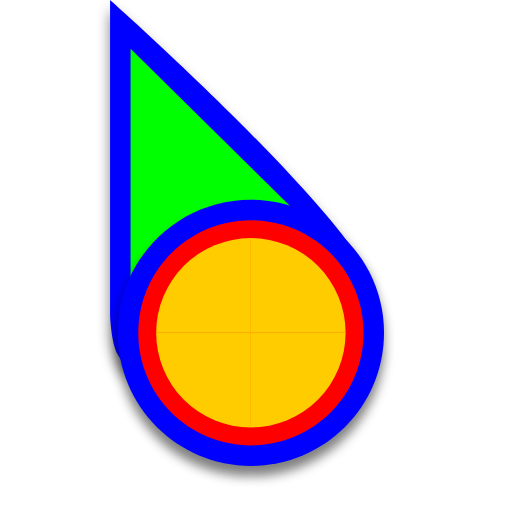
t = 0.00 s
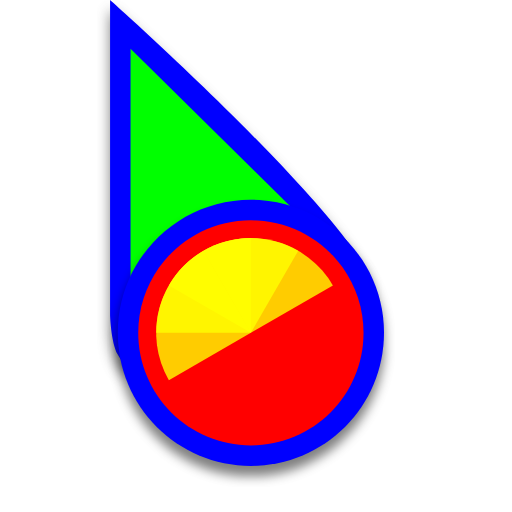
t = 0.51 s
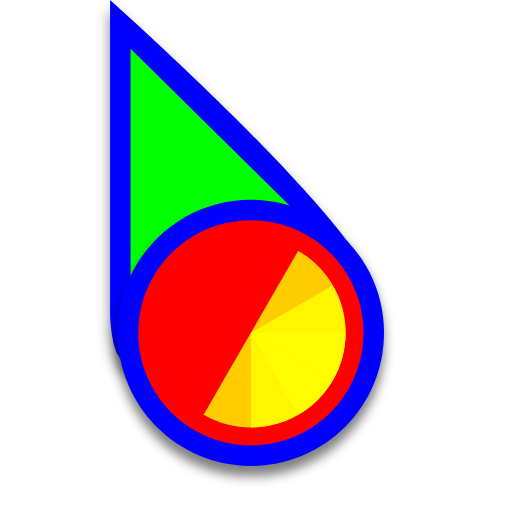
t = 1.01 s
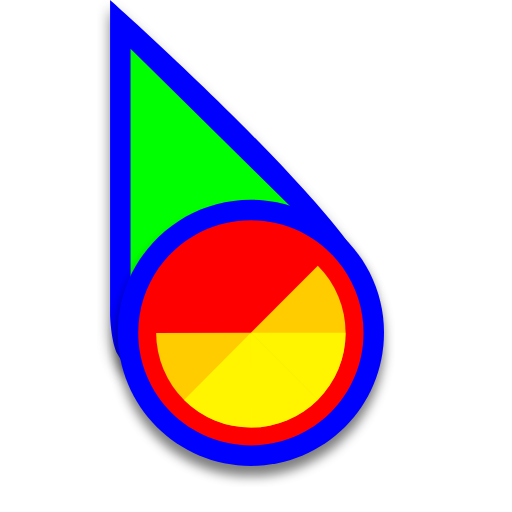
t = 1.14 s
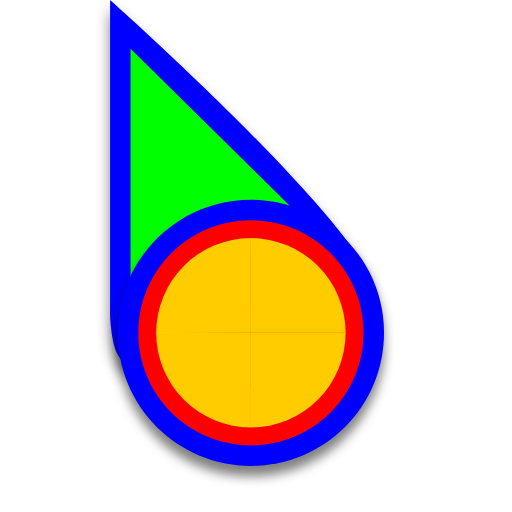
t = 1.52 s
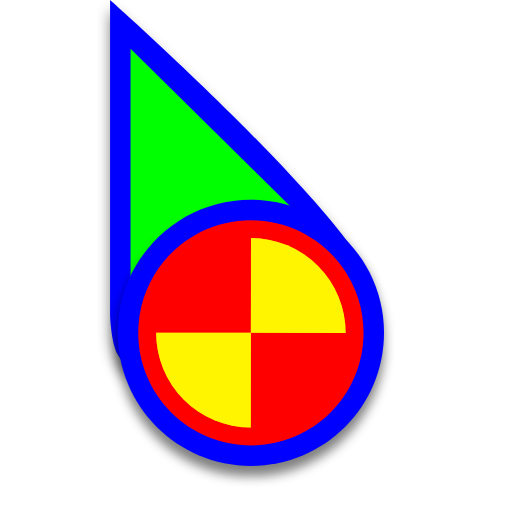
t = 2.27 s

The animated SVG that drew these frames (rendered in a browser with its animation timeline set to each time). Animation: 4 SMIL elements (animateTransform=4); one cycle of 3.03 s, repeats indefinitely.

<svg width="200" height="200" viewBox="0 0 200 200" fill="none" xmlns="http://www.w3.org/2000/svg">
    <g clip-path="url(#clip0)">
        <g filter="url(#filter0_d)">
            <path fill-rule="evenodd" clip-rule="evenodd"
                d="M43 0C43 0 96.5 47.5 127 83.5C134.249 92.0558 142.076 102.226 143.5 107C149.268 126.332 106.307 90.1269 84.3664 98.1216C63.929 105.569 56.2002 157.078 46 138.5C43.2878 133.56 43 123 43 123V0Z"
                fill="#0000FF" />
        </g>
        <path d="M51 19V119L85 103L122 89.0961L51 19Z" fill="#00FF00" />
        <g filter="url(#filter1_d)">
            <path
                d="M150 130C150 158.719 126.719 182 98 182C69.2812 182 46 158.719 46 130C46 101.281 69.2812 78 98 78C126.719 78 150 101.281 150 130Z"
                fill="#0000FF" />
            <path
                d="M142 130C142 154.301 122.301 174 98 174C73.6995 174 54 154.301 54 130C54 105.699 73.6995 86 98 86C122.301 86 142 105.699 142 130Z"
                fill="#FF0000" />

            <g transform="translate(98  130)">
                <g transform="scale(0.74)">
                    <g transform="translate(-50 -50)">
                        <g transform="rotate(246.039 50 50)">
                            <animateTransform attributeName="transform" type="rotate" repeatCount="indefinite"
                                values="0 50 50;360 50 50" keyTimes="0;1" dur="0.7575757575757576s"></animateTransform>
                            <path fill-opacity="0.8" fill="#FFFF00" d="M50 50L50 0A50 50 0 0 1 100 50Z"></path>
                        </g>
                        <g transform="rotate(274.52 50 50)">
                            <animateTransform attributeName="transform" type="rotate" repeatCount="indefinite"
                                values="0 50 50;360 50 50" keyTimes="0;1" dur="1.0101010101010102s"></animateTransform>
                            <path fill-opacity="0.8" fill="#FFFF00" d="M50 50L50 0A50 50 0 0 1 100 50Z"
                                transform="rotate(90 50 50)"></path>
                        </g>
                        <g transform="rotate(303.015 50 50)">
                            <animateTransform attributeName="transform" type="rotate" repeatCount="indefinite"
                                values="0 50 50;360 50 50" keyTimes="0;1" dur="1.5151515151515151s"></animateTransform>
                            <path fill-opacity="0.8" fill="#FFFF00" d="M50 50L50 0A50 50 0 0 1 100 50Z"
                                transform="rotate(180 50 50)"></path>
                        </g>
                        <g transform="rotate(331.507 50 50)">
                            <animateTransform attributeName="transform" type="rotate" repeatCount="indefinite"
                                values="0 50 50;360 50 50" keyTimes="0;1" dur="3.0303030303030303s"></animateTransform>
                            <path fill-opacity="0.8" fill="#FFFF00" d="M50 50L50 0A50 50 0 0 1 100 50Z"
                                transform="rotate(270 50 50)"></path>
                        </g>
                    </g>
                </g>
            </g>
        </g>
    </g>
    <defs>
        <filter id="filter0_d" x="38" y="-1" width="111.027" height="152.515" filterUnits="userSpaceOnUse"
            color-interpolation-filters="sRGB">
            <feFlood flood-opacity="0" result="BackgroundImageFix" />
            <feColorMatrix in="SourceAlpha" type="matrix" values="0 0 0 0 0 0 0 0 0 0 0 0 0 0 0 0 0 0 127 0" />
            <feOffset dy="4" />
            <feGaussianBlur stdDeviation="2.5" />
            <feColorMatrix type="matrix" values="0 0 0 0 0 0 0 0 0 0 0 0 0 0 0 0 0 0 0.5 0" />
            <feBlend mode="normal" in2="BackgroundImageFix" result="effect1_dropShadow" />
            <feBlend mode="normal" in="SourceGraphic" in2="effect1_dropShadow" result="shape" />
        </filter>
        <filter id="filter1_d" x="42" y="78" width="112" height="112" filterUnits="userSpaceOnUse"
            color-interpolation-filters="sRGB">
            <feFlood flood-opacity="0" result="BackgroundImageFix" />
            <feColorMatrix in="SourceAlpha" type="matrix" values="0 0 0 0 0 0 0 0 0 0 0 0 0 0 0 0 0 0 127 0" />
            <feOffset dy="4" />
            <feGaussianBlur stdDeviation="2" />
            <feColorMatrix type="matrix" values="0 0 0 0 0 0 0 0 0 0 0 0 0 0 0 0 0 0 0.5 0" />
            <feBlend mode="normal" in2="BackgroundImageFix" result="effect1_dropShadow" />
            <feBlend mode="normal" in="SourceGraphic" in2="effect1_dropShadow" result="shape" />
        </filter>
        <clipPath id="clip0">
            <rect width="200" height="200" fill="white" />
        </clipPath>
    </defs>
</svg>